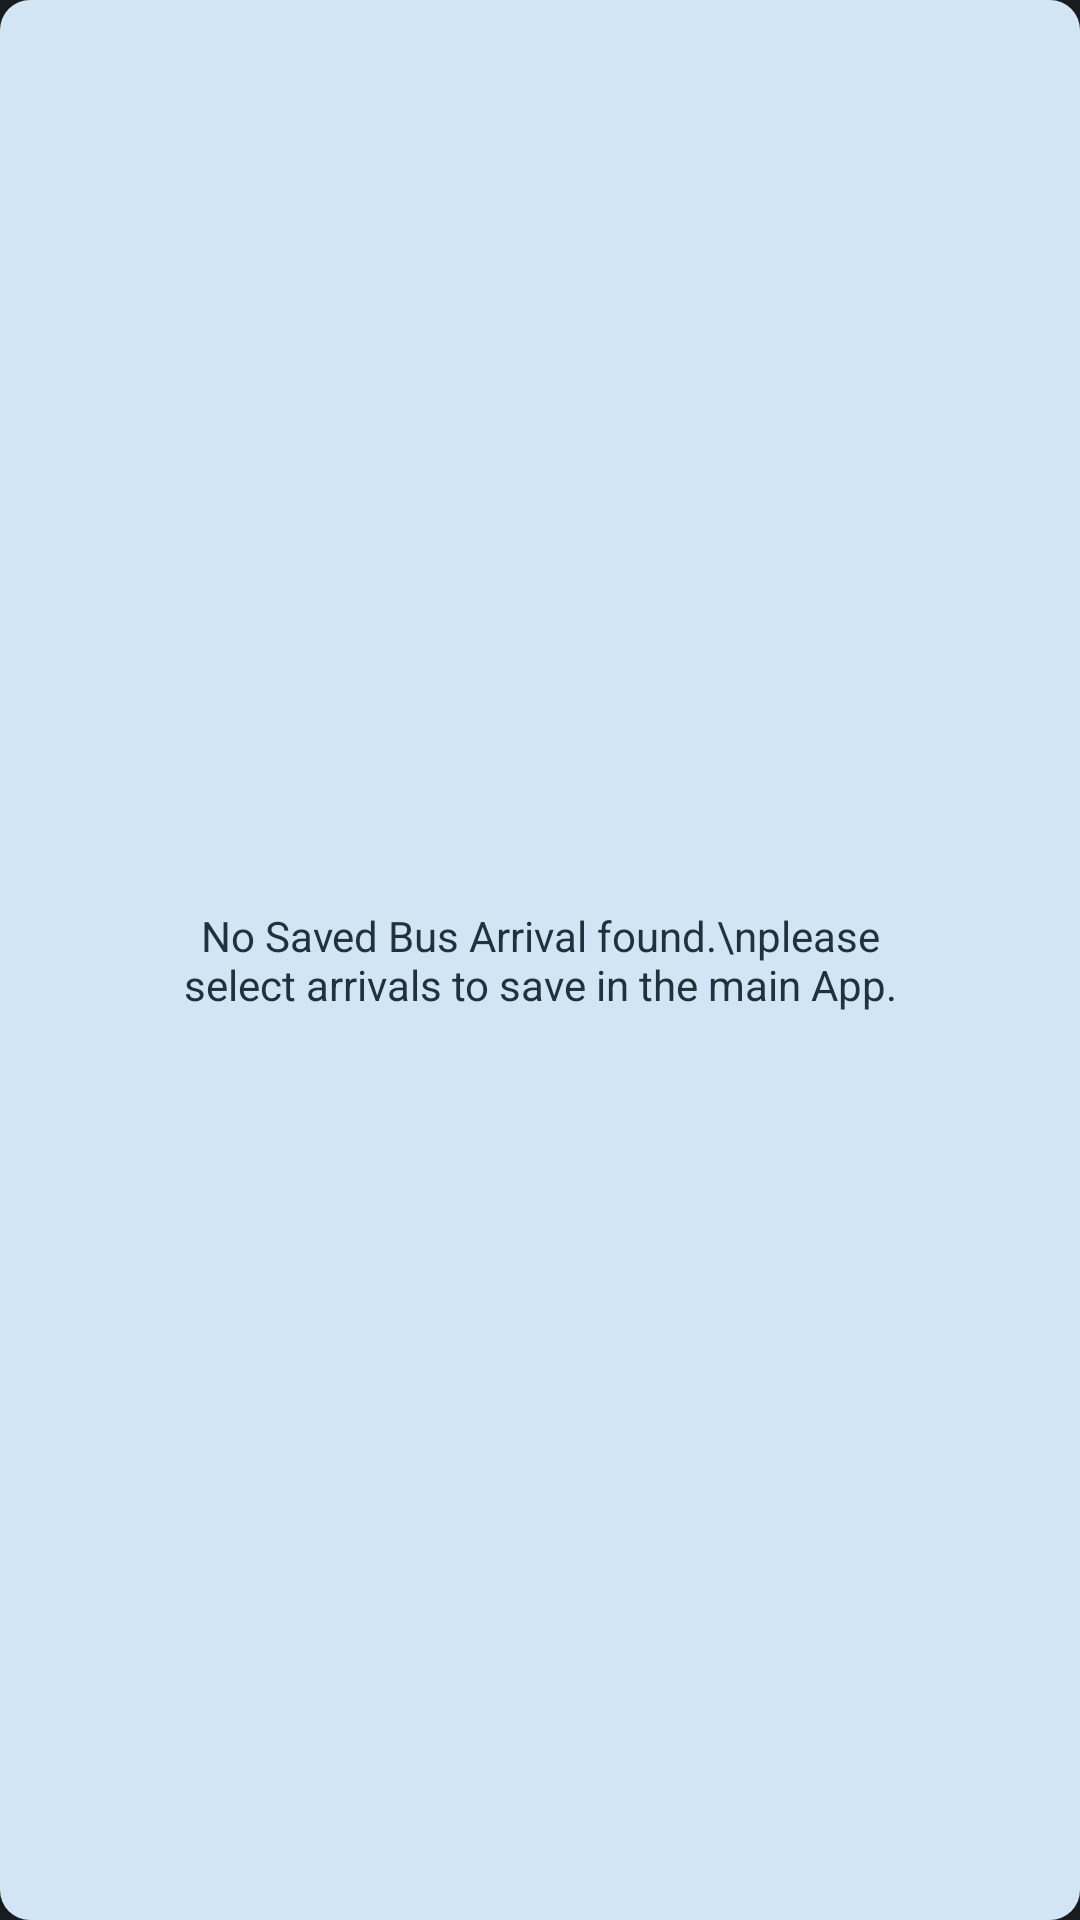

Here is an Android app screen rendered from its layout file. Give the layout XML and the strings, colors and styles it references.
<!-- AndroidManifest.xml: application theme Theme.SGBusTimingWidget -->
<!-- res/layout/widget_arrival_item_nodata.xml -->
<LinearLayout xmlns:android="http://schemas.android.com/apk/res/android"
    android:orientation="horizontal"
    android:layout_width="match_parent"
    android:layout_height="wrap_content"
    android:id="@+id/widgetItemContainer"
    android:layout_marginVertical="2dp"
    android:background="@drawable/widget_arrival_item_background"
    >
    <TextView
        android:layout_width="match_parent"
        android:layout_height="match_parent"
        android:textColor="@color/widget_on_secondary_bg"
        android:paddingHorizontal="50dp"
        android:paddingVertical="25dp"
        android:gravity="center"
        android:text="No Saved Bus Arrival found.\nplease select arrivals to save in the main App."/>

</LinearLayout>
<!-- resources referenced by this layout -->
<resources>
  <color name="widget_on_secondary_bg">@color/material_dynamic_secondary90</color>
  <!-- drawable widget_arrival_item_background (drawable-v31) -->
  <?xml version="1.0" encoding="utf-8"?>
  <shape xmlns:android="http://schemas.android.com/apk/res/android" >
      <stroke
          android:width="0dp"
          android:color="@color/black" />
  
      <solid android:color="@color/widget_secondary_bg_02" />
  
      <padding
          android:left="1dp"
          android:right="1dp"
          android:bottom="1dp"
          android:top="1dp" />
  
      <corners
          android:radius="10dp"/>
  
  </shape>
  <style name="Theme.SGBusTimingWidget" parent="Theme.MaterialComponents.DayNight.DarkActionBar">
          
          <item name="colorPrimary">@color/purple_200</item>
          <item name="colorPrimaryVariant">@color/purple_700</item>
          <item name="colorOnPrimary">@color/black</item>
          
          <item name="colorSecondary">@color/teal_200</item>
          <item name="colorSecondaryVariant">@color/teal_200</item>
          <item name="colorOnSecondary">@color/black</item>
          
          <item name="android:statusBarColor" tools:targetApi="l">?attr/colorPrimaryVariant</item>
          
      </style>
  <color name="black">#FF000000</color>
  <color name="widget_secondary_bg_02">@color/material_dynamic_secondary40</color>
  <color name="purple_200">#FFBB86FC</color>
  <color name="purple_700">#FF3700B3</color>
  <color name="teal_200">#FF03DAC5</color>
</resources>
